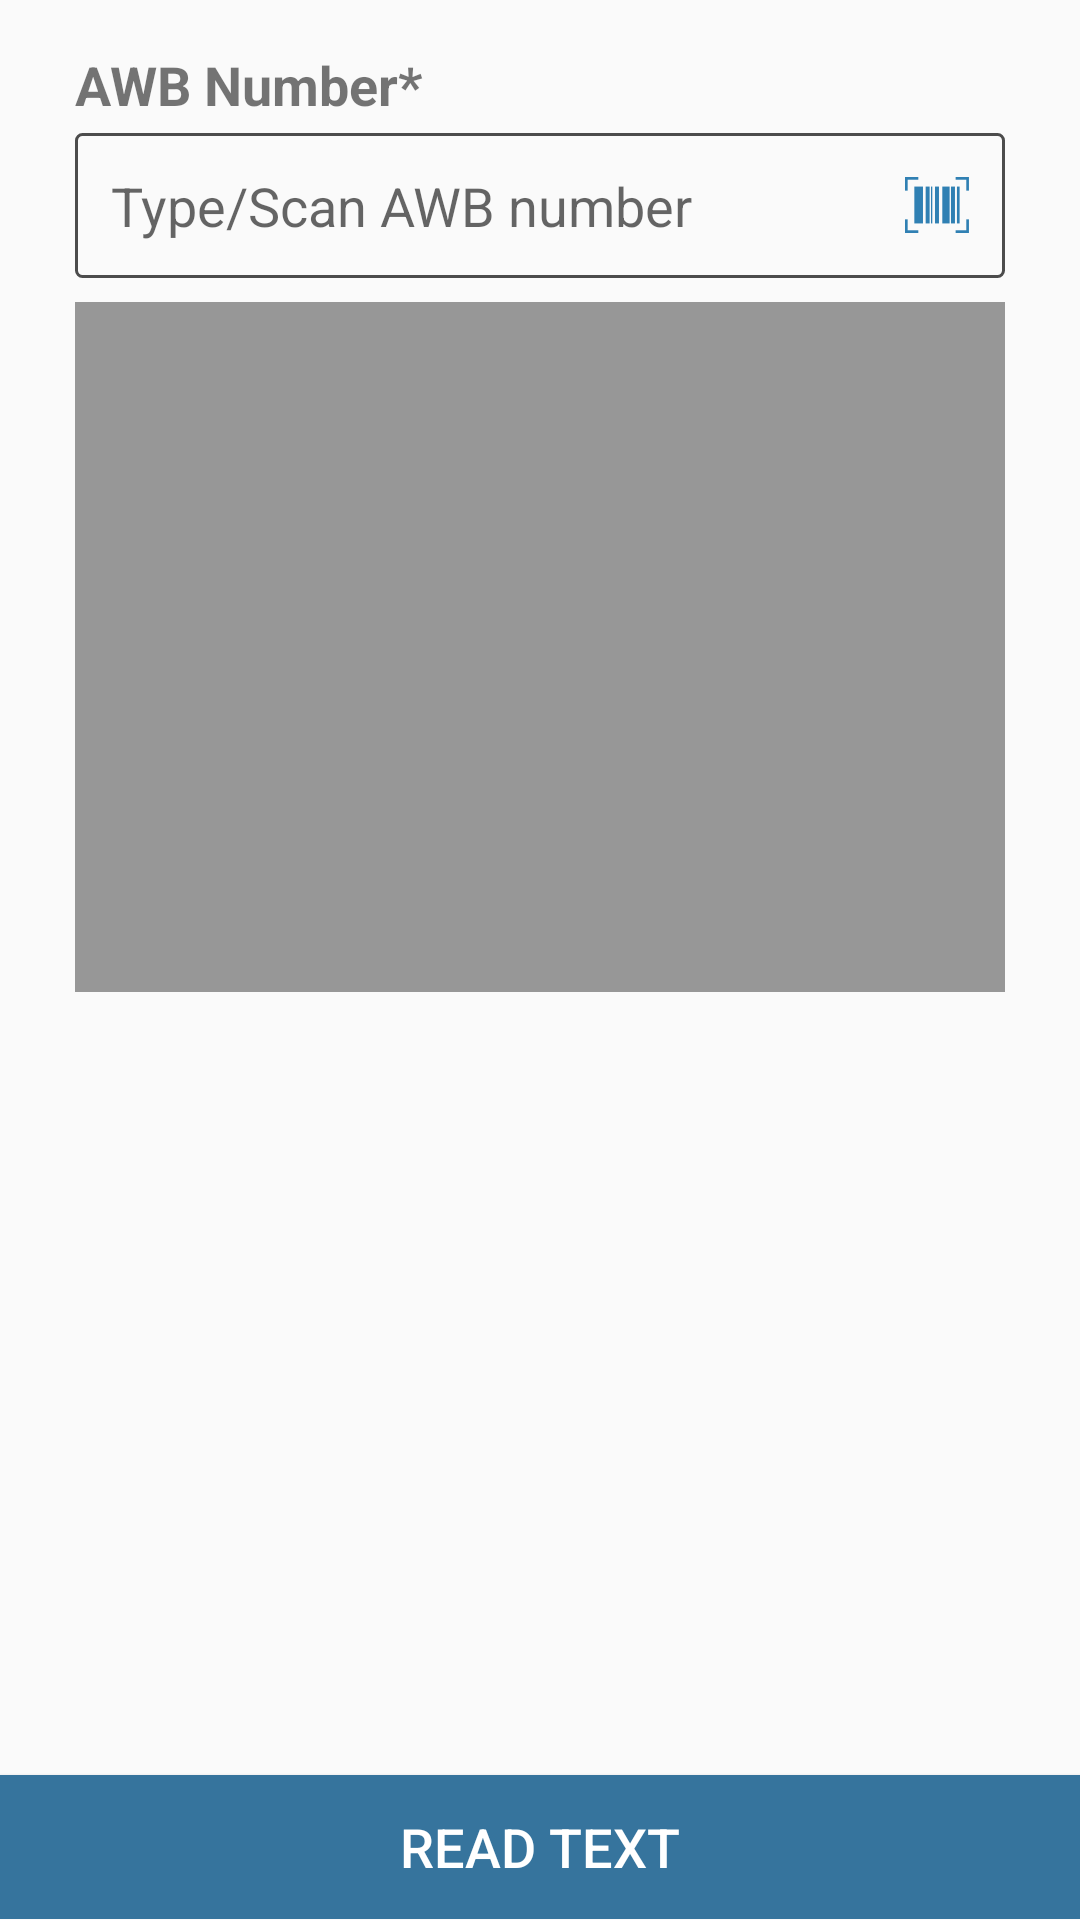

Android layout source for this screen:
<!-- AndroidManifest.xml: application theme AppTheme -->
<!-- res/layout/activity_main.xml -->
<?xml version="1.0" encoding="utf-8"?>
<LinearLayout xmlns:android="http://schemas.android.com/apk/res/android"
    xmlns:tools="http://schemas.android.com/tools"
    android:id="@+id/activity_main"
    android:layout_width="match_parent"
    android:layout_height="match_parent"
    android:orientation="vertical"

    tools:context="com.awesomedev.ocrapp.MainActivity">


    <TextView
        android:layout_width="wrap_content"
        android:layout_height="wrap_content"
        android:layout_marginLeft="@dimen/dp_25_dimen"
        android:layout_marginRight="@dimen/dp_25_dimen"
        android:layout_marginTop="@dimen/dp_16_dimen"
        android:text="@string/awb_number_static_string"
        android:textSize="@dimen/tv_18_dimen"
        android:textStyle="bold" />

    <LinearLayout
        android:layout_width="match_parent"
        android:layout_height="wrap_content"
        android:layout_marginLeft="@dimen/dp_25_dimen"
        android:layout_marginRight="@dimen/dp_25_dimen"
        android:layout_marginTop="@dimen/dp_4_dimen"
        android:background="@drawable/rounded_edge"
        android:orientation="horizontal"
        android:weightSum="4">

        <EditText
            android:id="@+id/et_scan_awb_number"
            android:layout_width="0dp"
            android:layout_height="wrap_content"
            android:layout_gravity="center"
            android:layout_weight="4"
            android:background="@android:color/transparent"
            android:hint="Type/Scan AWB number"
            android:padding="@dimen/dp_12_dimen" />

        <ImageView
            android:id="@+id/iv_scan_awb_number"
            android:layout_width="wrap_content"
            android:layout_height="wrap_content"
            android:layout_gravity="center"
            android:paddingEnd="@dimen/dp_12_dimen"
            android:paddingStart="@dimen/dp_12_dimen"
            android:src="@drawable/ic_scan" />

    </LinearLayout>

    <LinearLayout
        android:layout_width="match_parent"
        android:layout_height="0dp"
        android:orientation="vertical"
        android:layout_marginLeft="@dimen/dp_25_dimen"
        android:layout_marginRight="@dimen/dp_25_dimen"
        android:layout_weight="0.9">

        <ImageView
            android:id="@+id/iv_original"
            android:layout_width="match_parent"
            android:layout_height="0dp"
            android:layout_marginBottom="@dimen/dp_8_dimen"
            android:layout_marginTop="@dimen/dp_8_dimen"
            android:layout_weight="1"
            android:background="@color/task_detail_divider_color" />

        <ImageView
            android:id="@+id/iv_processed"
            android:layout_width="match_parent"
            android:layout_height="0dp"
            android:layout_marginBottom="@dimen/dp_8_dimen"
            android:layout_marginTop="@dimen/dp_8_dimen"
            android:layout_weight="1" />

    </LinearLayout>

    <RelativeLayout
        android:layout_width="match_parent"
        android:layout_height="0dp"
        android:layout_weight="0.1">

        <Button
            android:id="@+id/b_process_text"
            android:layout_width="match_parent"
            android:layout_height="wrap_content"
            android:layout_alignParentBottom="true"
            android:background="@drawable/normal_button_selector"
            android:text="Read Text"
            android:textColor="@android:color/white"
            android:textSize="@dimen/tv_18_dimen" />

    </RelativeLayout>
</LinearLayout>
<!-- resources referenced by this layout -->
<resources>
  <color name="task_detail_divider_color">#979797</color>
  <dimen name="dp_12_dimen">12dp</dimen>
  <dimen name="dp_16_dimen">16dp</dimen>
  <dimen name="dp_25_dimen">25dp</dimen>
  <dimen name="dp_4_dimen">4dp</dimen>
  <dimen name="dp_8_dimen">8dp</dimen>
  <dimen name="tv_18_dimen">18sp</dimen>
  <!-- drawable ic_scan: png bitmap (drawable-hdpi, 588 bytes) -->
  <!-- drawable normal_button_selector (drawable) -->
  <?xml version="1.0" encoding="utf-8"?>
  <selector xmlns:android="http://schemas.android.com/apk/res/android" android:exitFadeDuration="@android:integer/config_shortAnimTime">
  
      <item android:state_pressed="true" android:drawable="@color/colorPrimaryDark" />
      <item android:state_focused="true" android:drawable="@color/colorPrimaryDark" />
      <item android:state_enabled="false" android:drawable="@android:color/darker_gray" />
      <item android:drawable="@color/text_color_blue" />
  
  </selector>
  <!-- drawable rounded_edge (drawable) -->
  <?xml version="1.0" encoding="utf-8"?>
  <shape xmlns:android="http://schemas.android.com/apk/res/android"
      android:shape="rectangle">
  
      <stroke android:width="@dimen/dp_1_dimen"
          android:color="@color/pickup_consignment_number_linearlayout_border_color"/>
  
      <corners android:radius="@dimen/dp_2_dimen"/>
  </shape>
  <string name="awb_number_static_string">AWB Number*</string>
  <style name="AppTheme" parent="Theme.AppCompat.Light.DarkActionBar">
          
          <item name="colorPrimary">@color/colorPrimary</item>
          <item name="colorPrimaryDark">@color/colorPrimaryDark</item>
          <item name="colorAccent">@color/colorAccent</item>
      </style>
  <color name="colorPrimaryDark">#1D5E80</color>
  <color name="text_color_blue">#36749d</color>
  <dimen name="dp_1_dimen">1dp</dimen>
  <color name="pickup_consignment_number_linearlayout_border_color">#4c4c4c</color>
  <dimen name="dp_2_dimen">2dp</dimen>
  <color name="colorPrimary">#24749e</color>
  <color name="colorAccent">#000000</color>
</resources>
